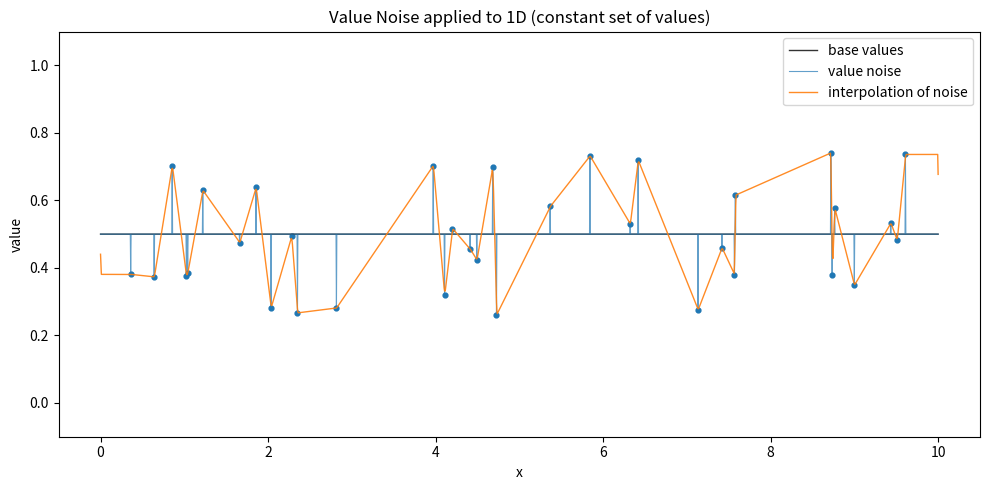

Recreate this plot in Python. (Note: this script raises an exception after producing the figure.)
from pathlib import Path
import numpy as np
from typing import Tuple

#!/usr/bin/env python3
"""
examples/value_noise.py

Create a simple plot showing a constant value series and the same series
with 1D value noise applied. Save and show the resulting figure.

This version ensures the same raw (sparse) noise points are used for both
the non-interpolated series and an interpolated version of those same points.
"""

import matplotlib.pyplot as plt


def point_noise_1d(x: np.ndarray, seed: int = 0, prob: float = 0.05, amplitude: float = 0.25) -> Tuple[np.ndarray, np.ndarray]:
    """
    Sparse point noise: only change specific samples in x (no interpolation).
    - prob: probability each sample is changed
    - amplitude: maximum absolute change
    Returns a tuple (noise, mask) where noise is an array of same shape as x
    with zeros except random offsets at selected indices, and mask is a boolean
    array marking which indices were changed.
    """
    rng = np.random.RandomState(seed)
    mask = rng.rand(x.size) < prob
    noise = np.zeros_like(x)
    if mask.any():
        noise[mask] = rng.uniform(-amplitude, amplitude, size=mask.sum())
    return noise, mask


def interpolate_from_sparse_points(x: np.ndarray, knot_x: np.ndarray, knot_vals: np.ndarray, smooth: bool = False) -> np.ndarray:
    """
    Interpolate a noise signal from a set of sparse (x, value) points.
    If there are no knots, returns zeros. If one knot, returns a constant array.
    Optionally apply a small moving-average smoothing to the interpolated result.
    """
    if knot_x.size == 0:
        return np.zeros_like(x)
    if knot_x.size == 1:
        return np.full_like(x, knot_vals[0])

    noise = np.interp(x, knot_x, knot_vals)
    if smooth:
        kernel_size = max(3, int(len(x) * 0.002))
        kernel = np.ones(kernel_size) / kernel_size
        noise = np.convolve(noise, kernel, mode="same")
    return noise


if __name__ == "__main__":
    # domain and base (constant) signal
    x = np.linspace(0, 10, 2000)
    base_value = 0.5
    base = np.full_like(x, base_value)

    # Create sparse point noise (shared raw noise for both displays)
    noise_points, mask = point_noise_1d(x, seed=42, prob=0.02, amplitude=0.25)
    noisy_points = base + noise_points

    # Interpolate the exact same sparse noise points across the domain
    knot_x = x[mask]
    knot_vals = noise_points[mask]
    noise_interp = interpolate_from_sparse_points(x, knot_x, knot_vals, smooth=True)
    noisy_interp = base + noise_interp

    # plot
    plt.figure(figsize=(10, 5))
    plt.plot(x, base, color="#333333", lw=1.0, label="base values")

    # show sparse point changes as scatter to make them visible, and also show a connecting line
    idx_changed = mask
    plt.plot(x, noisy_points, color="#1f77b4", lw=0.8, alpha=0.7, label="value noise")
    plt.scatter(x[idx_changed], noisy_points[idx_changed], color="#1f77b4", s=12)

    plt.plot(x, noisy_interp, color="#ff7f0e", lw=1.0, alpha=0.9, label="interpolation of noise")
    plt.title("Value Noise applied to 1D (constant set of values)")
    plt.xlabel("x")
    plt.ylabel("value")
    plt.ylim(-0.1, 1.1)
    plt.legend(loc="upper right")
    plt.tight_layout()

    out_path = Path(__file__).with_suffix(".png")
    plt.savefig(out_path, dpi=150)
    print(f"Saved figure to: {out_path}")
    plt.show()
